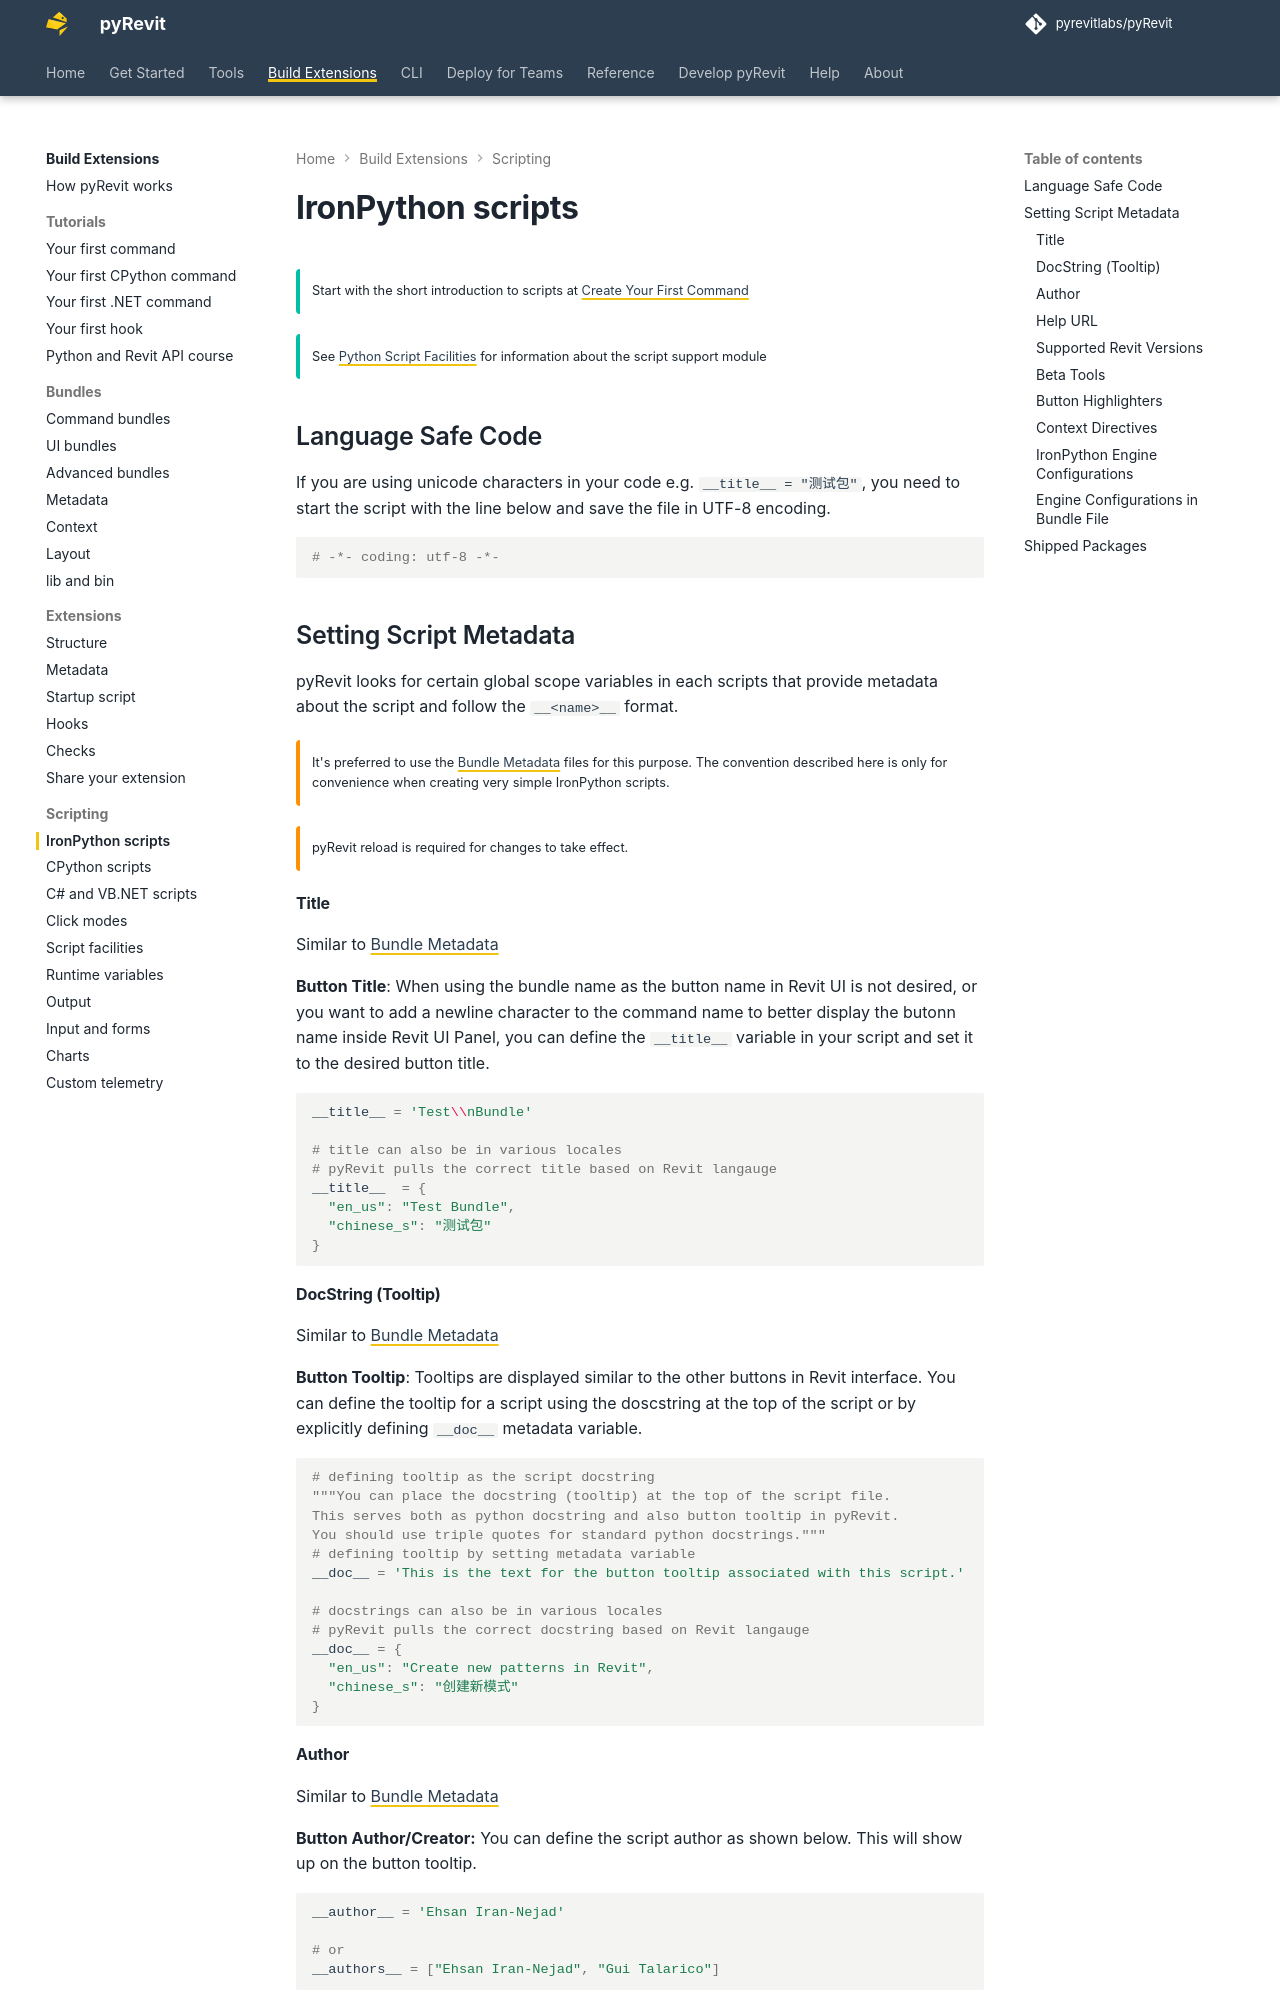

repository: pyrevitlabs/pyRevit · page: build-extensions/scripting/ironpython/index.html · generator: mkdocs

# IronPython scripts

!!! tip ""

    Start with the short introduction to scripts at [Create Your First Command](../tutorials/first-command.md)  

!!! tip ""

    See [Python Script Facilities](script-facilities.md) for information about the script support module

## Language Safe Code

If you are using unicode characters in your code e.g. `__title__ = "测试包"`, you need to start the script with the line below and save the file in UTF-8 encoding.

```python
# -*- coding: utf-8 -*-
```

## Setting Script Metadata

pyRevit looks for certain global scope variables in each scripts that provide metadata about the script and follow the `__<name>__` format.

!!! warning ""

    It's preferred to use the [Bundle Metadata](../bundles/metadata.md) files for this purpose. The convention described here is only for convenience when creating very simple IronPython scripts.

!!! warning ""

    pyRevit reload is required for changes to take effect.

#### Title

Similar to [Bundle Metadata](../bundles/metadata.md)  

**Button Title**: When using the bundle name as the button name in Revit UI is not desired, or you want to add a newline character to the command name to better display the butonn name inside Revit UI Panel, you can define the `__title__` variable in your script and set it to the desired button title.

```python
__title__ = 'Test\\nBundle'

# title can also be in various locales
# pyRevit pulls the correct title based on Revit langauge
__title__  = {
  "en_us": "Test Bundle",
  "chinese_s": "测试包"
}

```

#### DocString (Tooltip)

Similar to [Bundle Metadata](../bundles/metadata.md)  

**Button Tooltip**: Tooltips are displayed similar to the other buttons in Revit interface. You can define the tooltip for a script using the doscstring at the top of the script or by explicitly defining `__doc__` metadata variable.

```python
# defining tooltip as the script docstring
"""You can place the docstring (tooltip) at the top of the script file.
This serves both as python docstring and also button tooltip in pyRevit.
You should use triple quotes for standard python docstrings."""
# defining tooltip by setting metadata variable
__doc__ = 'This is the text for the button tooltip associated with this script.'

# docstrings can also be in various locales
# pyRevit pulls the correct docstring based on Revit langauge
__doc__ = {
  "en_us": "Create new patterns in Revit",
  "chinese_s": "创建新模式"
}
```

#### Author

Similar to [Bundle Metadata](../bundles/metadata.md)  

**Button Author/Creator:** You can define the script author as shown below. This will show up on the button tooltip.

```python
__author__ = 'Ehsan Iran-Nejad'

# or
__authors__ = ["Ehsan Iran-Nejad", "Gui Talarico"]
```
